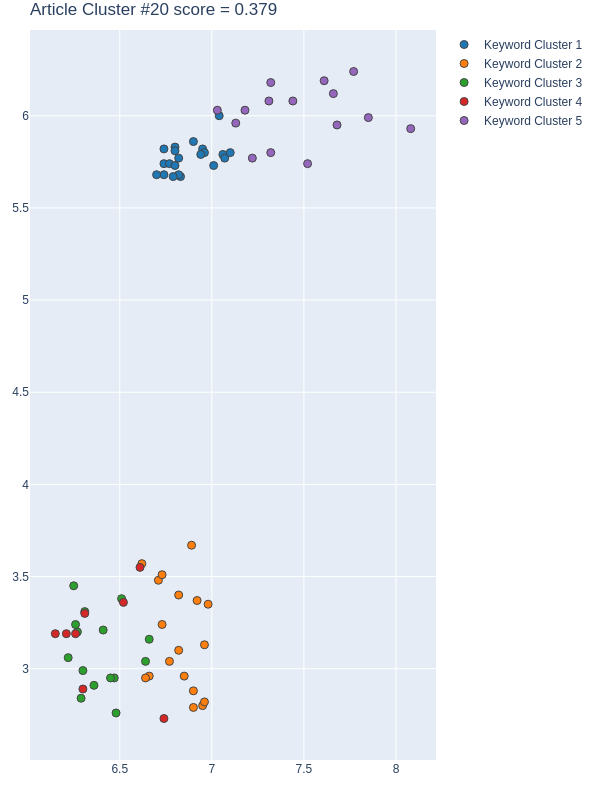

Source data for this figure (header and first rows):
Group, score, NumPhrases, Key-phrases, NumDocs, DocIds, dimension, min_samples, min_cluster_size, x, y
1, 0.8251, 21, ['autonomous humanoid robot', 'classific…, 14, [107, 189, 267, 305, 315, 383, 396, 449,…, 35, 5, 21, [6.7399997711, 6.7399997711, 6.769999980…, [5.6799998283, 5.7399997711, 5.739999771…
2, 0.6763, 18, ['building block level', 'building block…, 15, [107, 189, 267, 305, 315, 383, 396, 445,…, 24, 2, 15, [6.889999866485596, 6.949999809265137, 6…, [3.6700000762939453, 2.799999952316284, …
3, 0.6423, 15, ['available data', 'European Space Agenc…, 11, [267, 383, 396, 445, 449, 455, 482, 538,…, 24, 2, 15, [6.21999979019165, 6.510000228881836, 6.…, [3.059999942779541, 3.380000114440918, 3…
4, 0.06271, 8, ['climate change', 'different photo', 'E…, 8, [189, 267, 305, 315, 449, 482, 483, 567], 24, 2, 15, [6.519999980926514, 6.610000133514404, 6…, [3.359999895095825, 3.549999952316284, 2…
5, -0.3113, 15, ['aesthetic rating', 'bootstrap aggregat…, 11, [107, 189, 305, 315, 383, 396, 445, 449,…, 35, 5, 21, [7.1799998283, 7.6799998283, 7.519999980…, [6.0300002098, 5.9499998093, 5.739999771…
